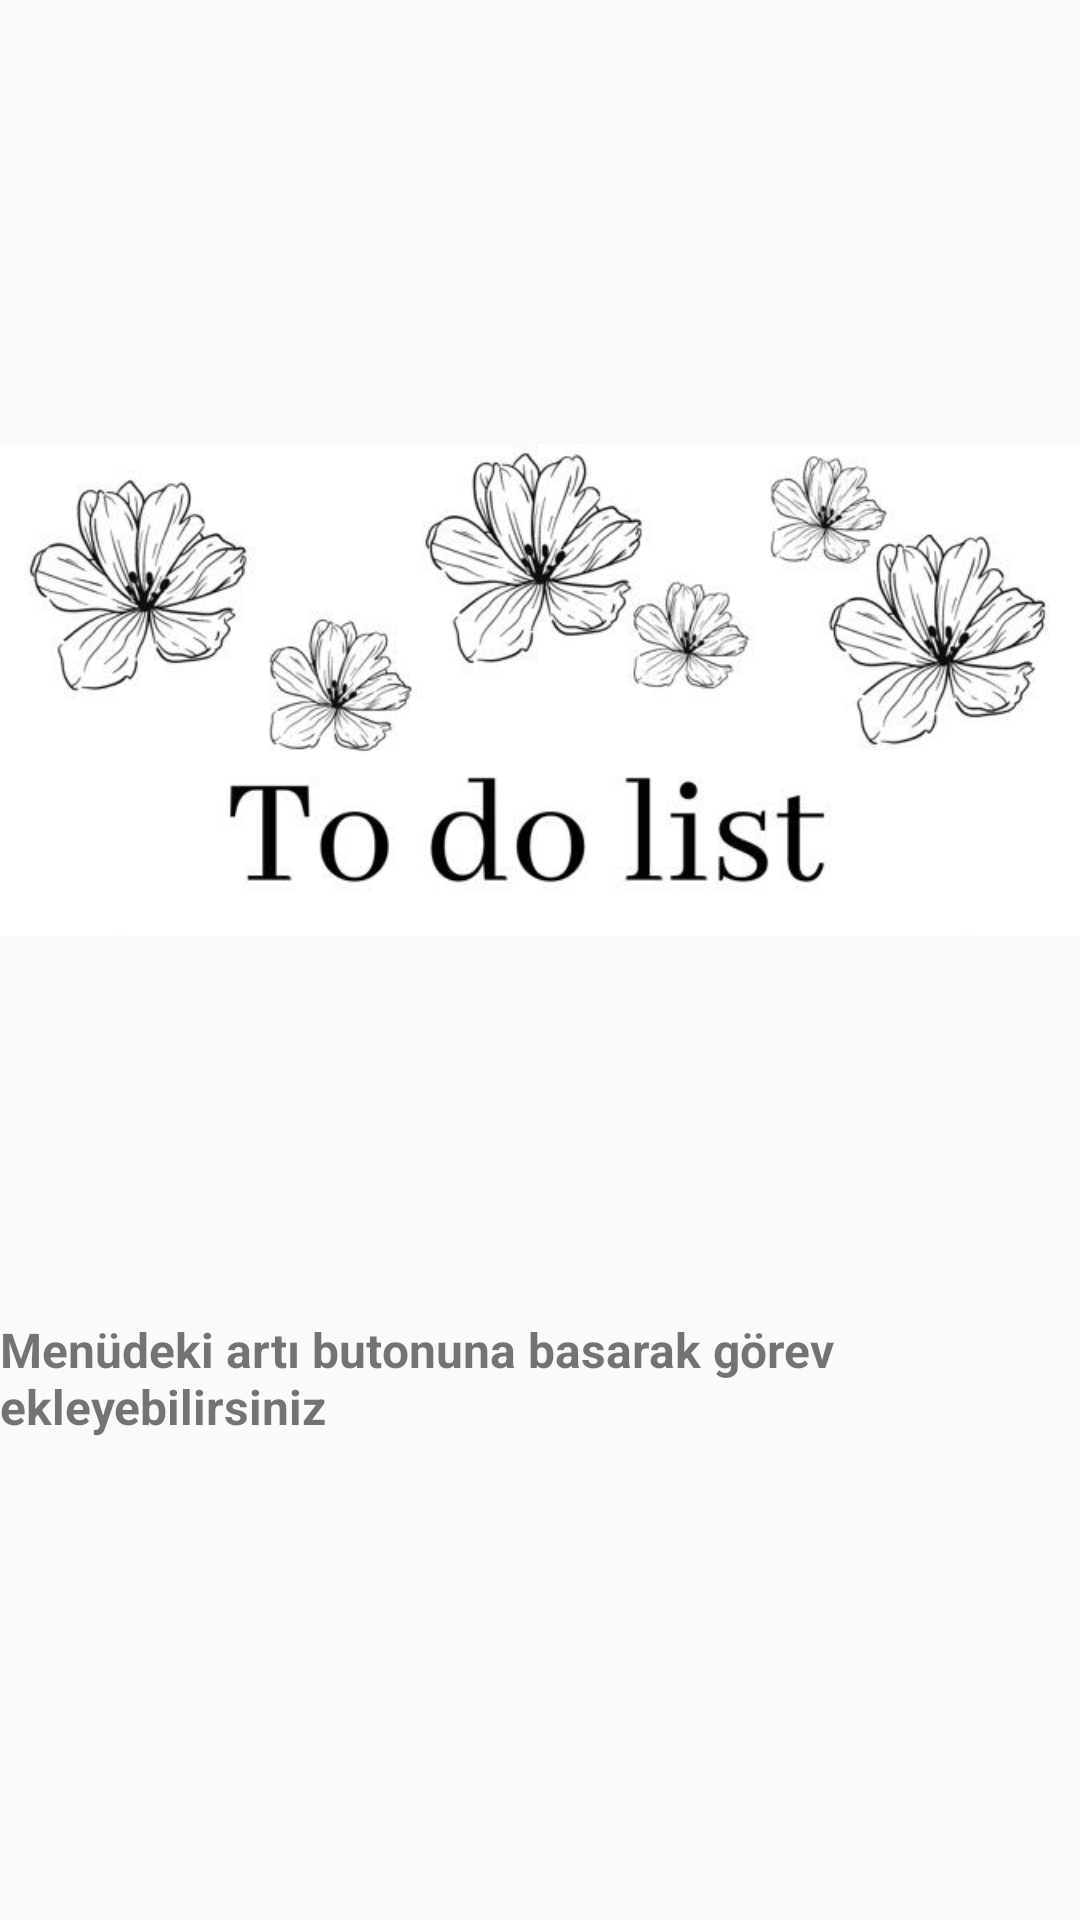

Produce the Android XML layout that renders to this screen, including the resource entries it uses.
<!-- AndroidManifest.xml: application theme Theme.ProjeDeneme -->
<!-- res/layout/activity_to_do.xml -->
<?xml version="1.0" encoding="utf-8"?>
<androidx.constraintlayout.widget.ConstraintLayout xmlns:android="http://schemas.android.com/apk/res/android"
    xmlns:app="http://schemas.android.com/apk/res-auto"
    xmlns:tools="http://schemas.android.com/tools"
    android:id="@+id/main"
    android:layout_width="match_parent"
    android:layout_height="match_parent"
    tools:context=".ToDoActivity">

    <ImageView
        android:id="@+id/imageView"
        android:layout_width="wrap_content"
        android:layout_height="wrap_content"
        android:layout_marginTop="76dp"
        app:layout_constraintStart_toStartOf="parent"
        app:layout_constraintTop_toTopOf="parent"
        app:srcCompat="@drawable/todotext" />

    <TextView
        android:id="@+id/textView"
        android:layout_width="wrap_content"
        android:layout_height="wrap_content"
        android:layout_marginTop="55dp"
        android:text="Menüdeki artı butonuna basarak görev ekleyebilirsiniz"
        android:textSize="16sp"
        android:textStyle="bold"
        app:layout_constraintEnd_toEndOf="parent"
        app:layout_constraintStart_toStartOf="parent"
        app:layout_constraintTop_toBottomOf="@+id/imageView"
        tools:text="Menüdeki artı butonuna basarak görev ekleyebilirsiniz" />
</androidx.constraintlayout.widget.ConstraintLayout>
<!-- resources referenced by this layout -->
<resources>
  <!-- drawable todotext: jpg bitmap (drawable, 44863 bytes) -->
  <style name="Theme.ProjeDeneme" parent="Base.Theme.ProjeDeneme" />
  <style name="Base.Theme.ProjeDeneme" parent="Theme.AppCompat.Light.DarkActionBar">
          
          
          <item name="colorPrimary">@color/red</item>
      </style>
  <color name="red">#AD1105</color>
</resources>
